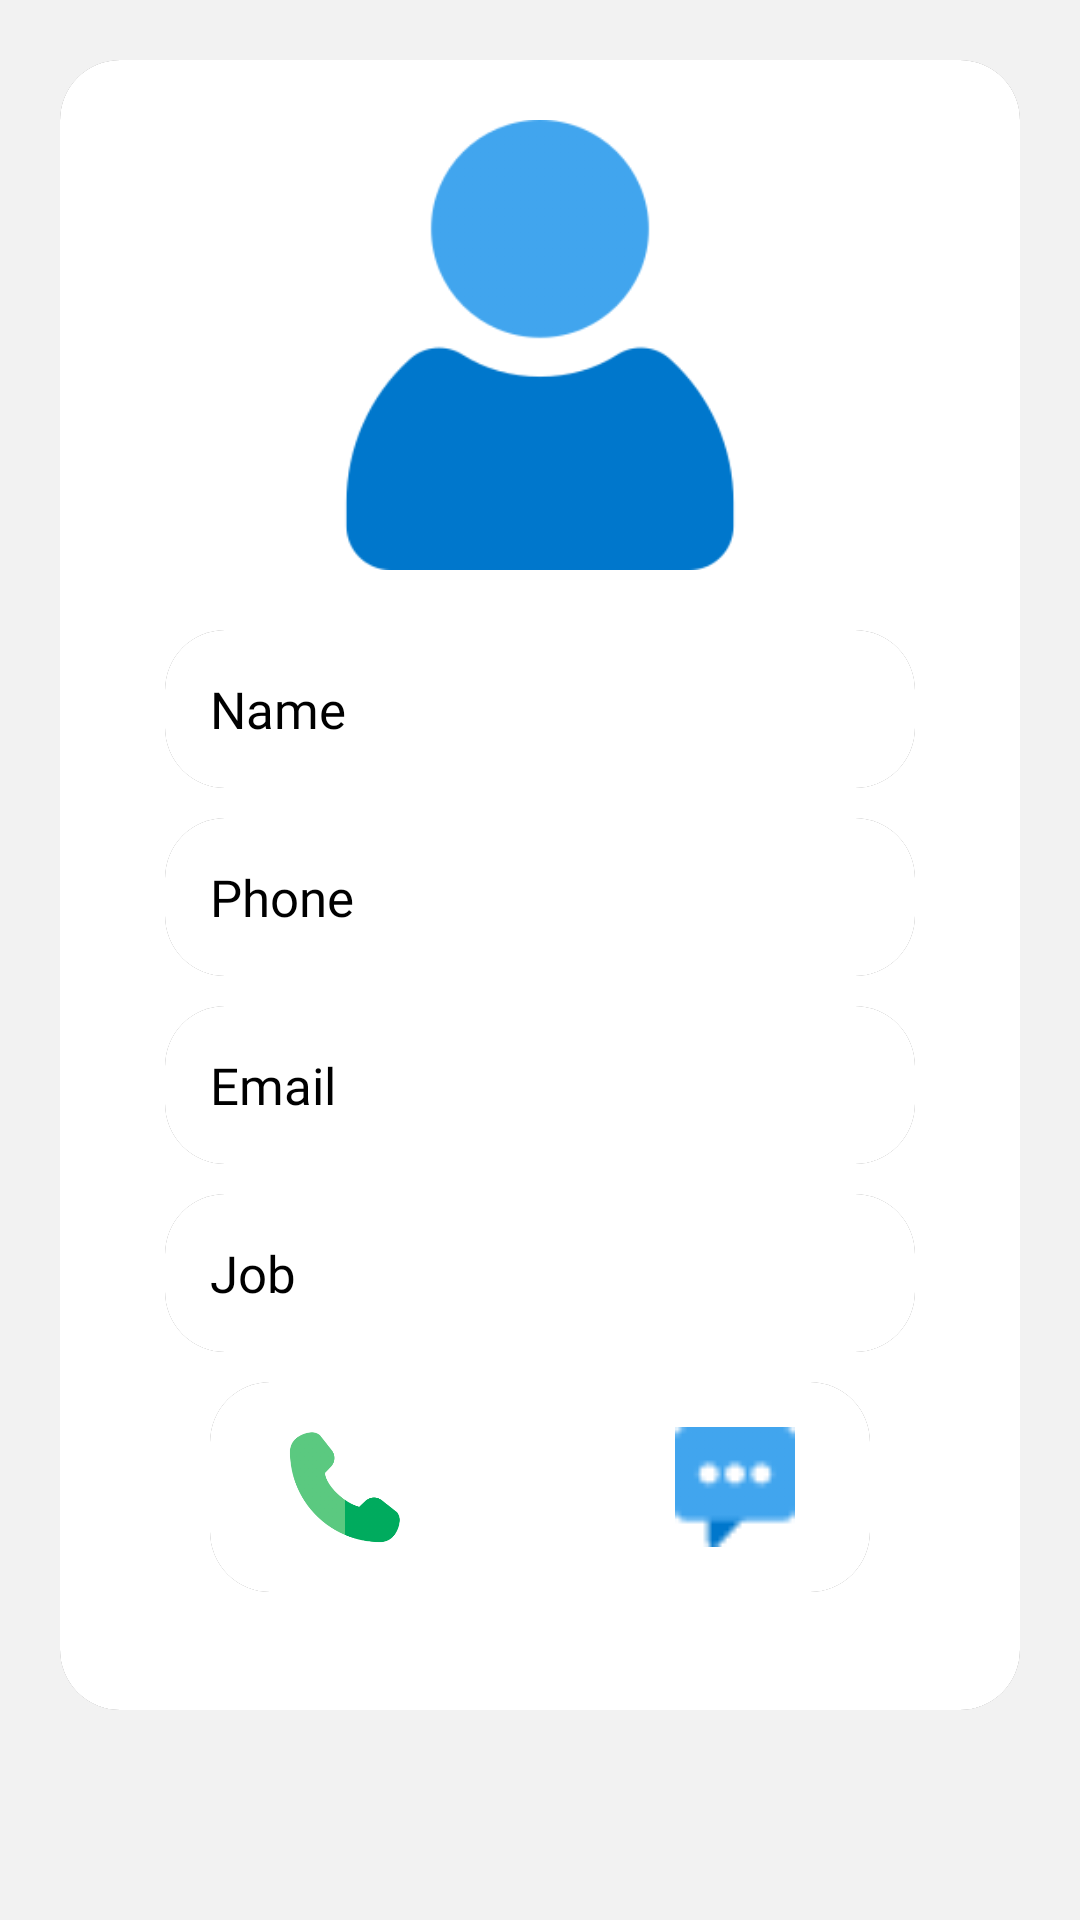

Here is an Android app screen rendered from its layout file. Give the layout XML and the strings, colors and styles it references.
<!-- AndroidManifest.xml: application theme Theme.AppCompat.NoActionBar -->
<!-- res/layout/contact_info.xml -->
<?xml version="1.0" encoding="utf-8"?>
<LinearLayout xmlns:android="http://schemas.android.com/apk/res/android"
    xmlns:app="http://schemas.android.com/apk/res-auto"
    xmlns:tools="http://schemas.android.com/tools"
    android:layout_width="match_parent"
    android:layout_height="match_parent"
    android:background="@color/background_grey"
    android:orientation="vertical"
    tools:context=".ContactInfo">


    <androidx.cardview.widget.CardView

        android:id="@+id/cardImage"
        android:layout_width="match_parent"
        android:layout_height="550dp"
        android:layout_gravity="center"
        android:layout_margin="20dp"
        app:cardCornerRadius="20dp"
        app:cardElevation="0dp"

        >

        <LinearLayout
            android:layout_width="match_parent"
            android:layout_height="match_parent"
            android:orientation="vertical"
            android:background="@color/white" >


            <ImageView
                android:id="@+id/detailImage"
                android:layout_width="150dp"
                android:layout_height="150dp"
                android:layout_gravity="center"
                android:layout_marginTop="20dp"
                android:scaleType="centerCrop"
                android:src="@drawable/user" />

            <androidx.cardview.widget.CardView
                android:id="@+id/id"
                android:layout_width="match_parent"
                android:layout_height="wrap_content"
                android:layout_gravity="center"
                android:layout_marginLeft="35dp"
                android:layout_marginTop="20dp"
                android:layout_marginRight="35dp"
                android:background="@color/white"
                app:cardCornerRadius="20dp"
                app:cardElevation="0dp">

                <TextView
                    android:id="@+id/idName"
                    android:layout_width="match_parent"
                    android:layout_height="wrap_content"
                    android:drawablePadding="8dp"
                    android:padding="15dp"
                    android:background="@color/white"
                    android:text="Name"
                    android:fontFamily="@font/montserrat"
                    android:textColor="#000000"
                    android:textSize="17sp" />
            </androidx.cardview.widget.CardView>

            <androidx.cardview.widget.CardView
                android:id="@+id/id1"
                android:layout_width="match_parent"
                android:layout_height="wrap_content"
                android:layout_gravity="center"
                android:layout_marginLeft="35dp"
                android:layout_marginTop="10dp"
                android:layout_marginRight="35dp"
                android:background="@color/white"
                app:cardCornerRadius="20dp"
                app:cardElevation="0dp">

                <TextView
                    android:id="@+id/idPhoneNumber"
                    android:layout_width="match_parent"
                    android:layout_height="wrap_content"
                    android:drawablePadding="8dp"
                    android:padding="15dp"
                    android:text="Phone"
                    android:background="@color/white"
                    android:fontFamily="@font/montserrat"
                    android:textColor="#000000"
                    android:textSize="17sp" />
            </androidx.cardview.widget.CardView>

            <androidx.cardview.widget.CardView
                android:id="@+id/id2"
                android:layout_width="match_parent"
                android:layout_height="wrap_content"
                android:layout_gravity="center"
                android:layout_marginLeft="35dp"
                android:layout_marginTop="10dp"
                android:layout_marginRight="35dp"
                android:background="@color/white"
                app:cardCornerRadius="20dp"
                app:cardElevation="0dp">


                <TextView
                    android:id="@+id/idEmail"
                    android:layout_width="match_parent"
                    android:layout_height="wrap_content"
                    android:drawablePadding="8dp"
                    android:padding="15dp"
                    android:text="Email"
                    android:background="@color/white"
                    android:fontFamily="@font/montserrat"
                    android:textColor="#000000"

                    android:textSize="17sp" />
            </androidx.cardview.widget.CardView>

            <androidx.cardview.widget.CardView
                android:id="@+id/id3"
                android:layout_width="match_parent"
                android:layout_height="wrap_content"
                android:layout_gravity="center"
                android:layout_marginLeft="35dp"
                android:layout_marginTop="10dp"
                android:layout_marginRight="35dp"
                android:background="@color/white"
                app:cardCornerRadius="20dp"
                app:cardElevation="0dp">

                <TextView
                    android:id="@+id/idJob"
                    android:layout_width="match_parent"
                    android:layout_height="wrap_content"
                    android:drawablePadding="8dp"
                    android:fontFamily="@font/montserrat"
                    android:padding="15dp"
                    android:text="Job"
                    android:background="@color/white"
                    android:textColor="#000000"
                    android:textSize="17sp" />
            </androidx.cardview.widget.CardView>

            <androidx.cardview.widget.CardView
                android:id="@+id/id4"
                android:layout_width="wrap_content"
                android:layout_height="70dp"
                android:layout_gravity="center"
                android:layout_marginLeft="35dp"
                android:layout_marginTop="10dp"
                android:layout_marginRight="35dp"
                android:background="@color/white"
                app:cardCornerRadius="20dp"
                app:cardElevation="0dp">

                <LinearLayout
                    android:layout_width="wrap_content"
                    android:layout_height="match_parent"
                    android:orientation="horizontal"
                    android:background="@color/white" >

                    <ImageButton
                        android:id="@+id/call"
                        android:layout_width="50dp"
                        android:layout_height="50dp"
                        android:layout_gravity="center_vertical"
                        android:layout_marginLeft="20dp"
                        android:adjustViewBounds="true"
                        android:background="@android:color/transparent"
                        android:padding="5dp"
                        android:scaleType="fitCenter"
                        android:src="@drawable/telephone">

                    </ImageButton>

                    <ImageButton
                        android:id="@+id/dm"
                        android:layout_width="50dp"
                        android:layout_height="50dp"
                        android:layout_gravity="center_vertical"
                        android:layout_marginLeft="80dp"
                        android:layout_marginRight="20dp"
                        android:adjustViewBounds="true"
                        android:background="@android:color/transparent"
                        android:padding="5dp"
                        android:scaleType="fitCenter"
                        android:src="@drawable/message">

                    </ImageButton>
                </LinearLayout>

            </androidx.cardview.widget.CardView>

        </LinearLayout>

    </androidx.cardview.widget.CardView>

    <LinearLayout
        android:id="@+id/actionBtns"
        android:layout_width="match_parent"
        android:layout_height="52dp"
        android:layout_marginTop="88dp"
        android:background="@color/background_grey"
        android:orientation="horizontal">

        <ImageButton
            android:id="@+id/deleteBtn"
            android:layout_width="136dp"
            android:layout_height="match_parent"
            android:layout_gravity="center_vertical"
            android:adjustViewBounds="true"
            android:background="@android:color/transparent"
            android:scaleType="fitCenter"
            android:src="@drawable/trash" />

        <ImageButton
            android:id="@+id/homeBtn"
            android:layout_width="138dp"
            android:layout_height="match_parent"
            android:layout_gravity="center_vertical"
            android:adjustViewBounds="true"
            android:background="@android:color/transparent"
            android:padding="3dp"
            android:scaleType="fitCenter"
            android:src="@drawable/home" />

        <ImageButton
            android:id="@+id/editBtn"
            android:layout_width="136dp"
            android:layout_height="match_parent"
            android:layout_gravity="center"
            android:adjustViewBounds="true"
            android:background="@android:color/transparent"
            android:scaleType="fitCenter"
            android:src="@drawable/edit" />

    </LinearLayout>

</LinearLayout>
<!-- resources referenced by this layout -->
<resources>
  <color name="background_grey">#F2F2F2</color>
  <color name="white">#FFFFFFFF</color>
  <!-- drawable edit: png bitmap (drawable, 12096 bytes) -->
  <!-- drawable home: png bitmap (drawable, 700 bytes) -->
  <!-- drawable message: png bitmap (drawable, 1100 bytes) -->
  <!-- drawable telephone: png bitmap (drawable, 13122 bytes) -->
  <!-- drawable trash: png bitmap (drawable, 6618 bytes) -->
  <!-- drawable user: png bitmap (drawable, 11406 bytes) -->
</resources>
